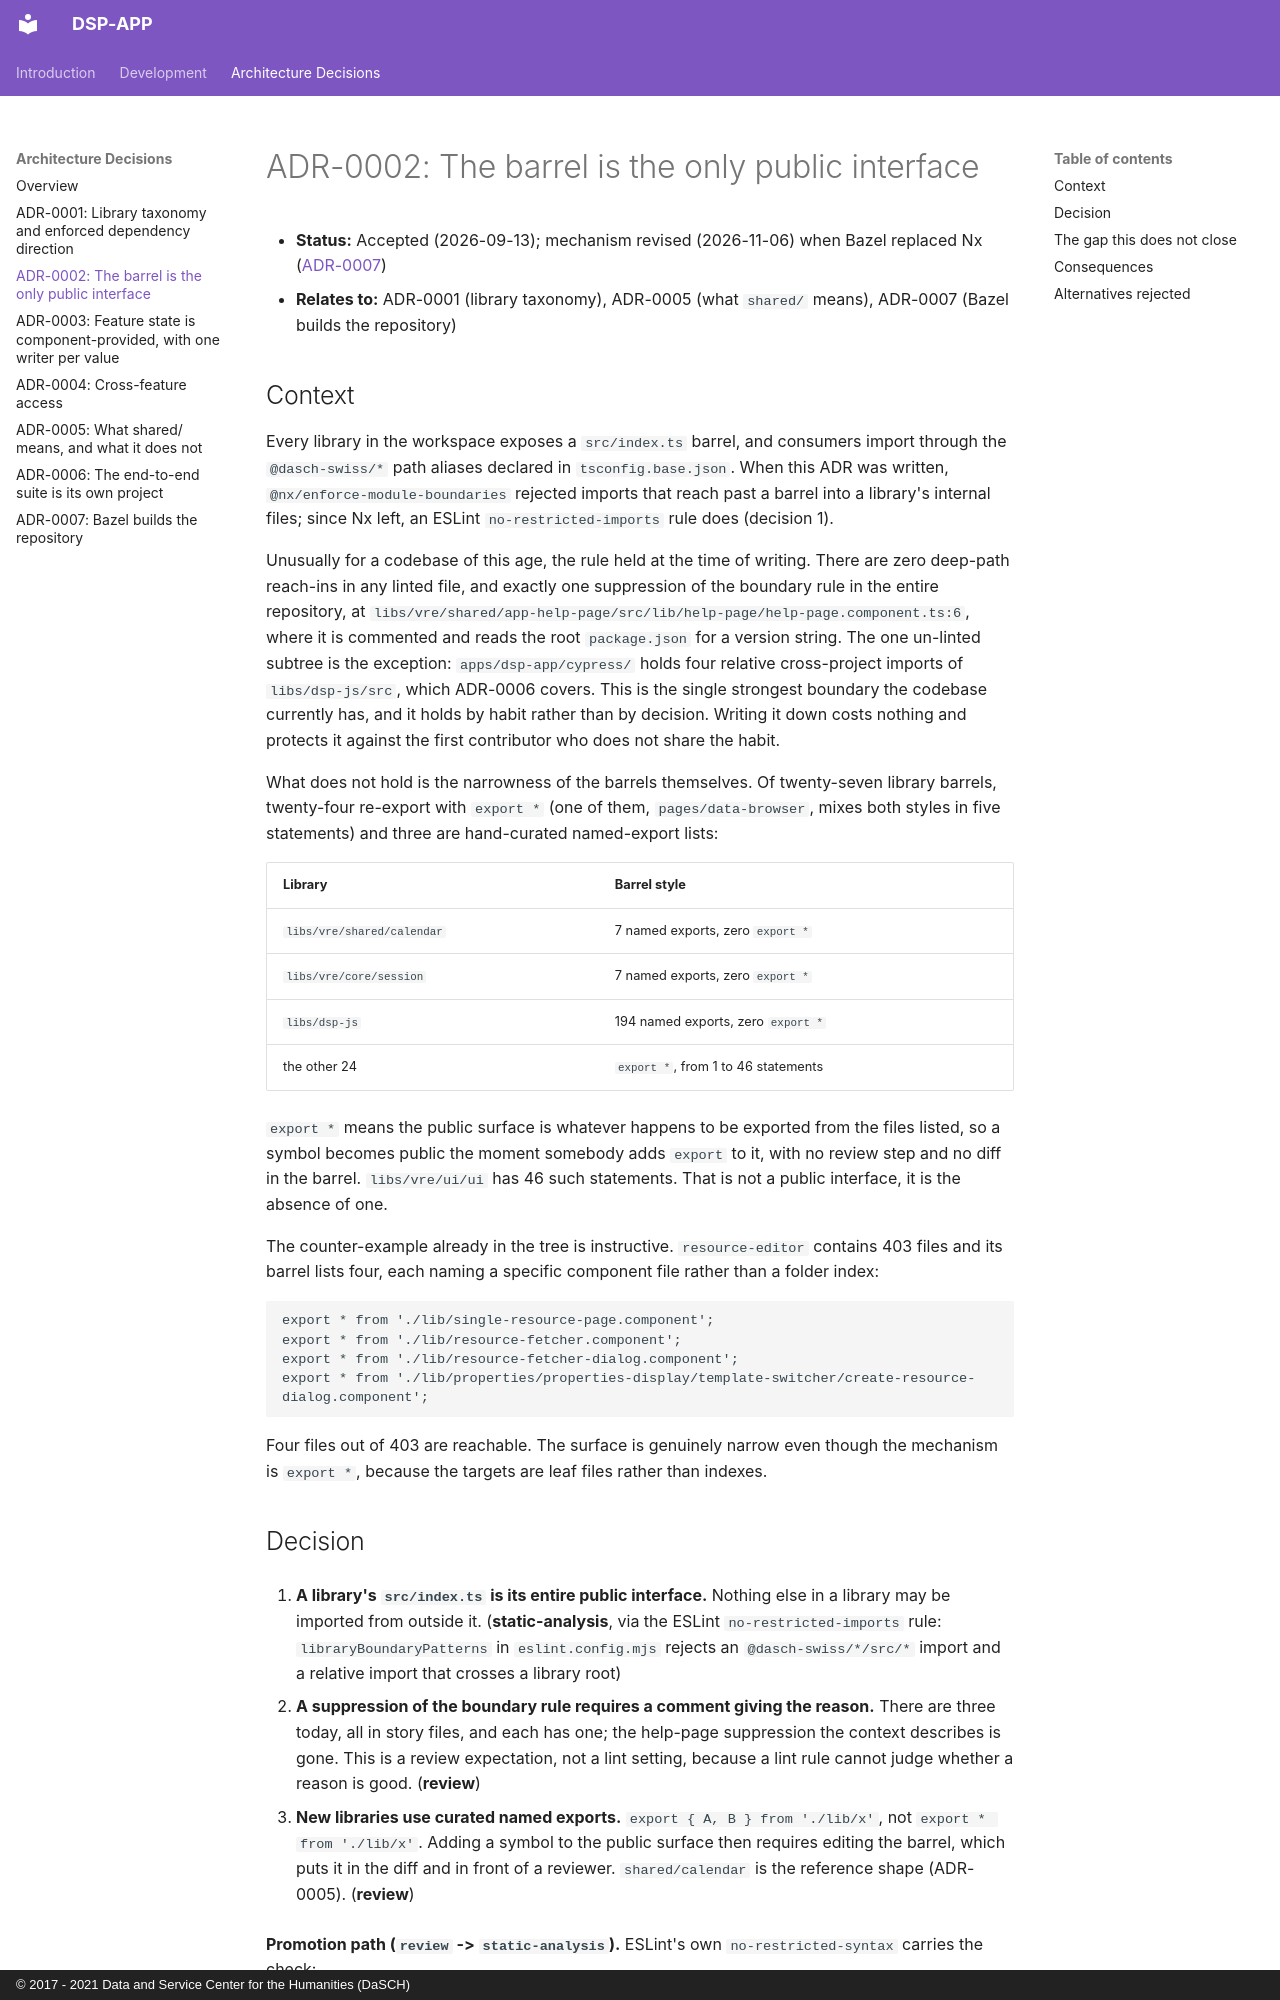

repository: dasch-swiss/dsp-app · page: adr/0002-the-barrel-is-the-public-interface/index.html · generator: mkdocs · copyright: © 2017 - 2021 Data and Service Center for the Humanities (DaSCH)

# ADR-0002: The barrel is the only public interface

- **Status:** Accepted (2026-09-13); mechanism revised (2026-11-06) when Bazel replaced Nx ([ADR-0007](0007-bazel-builds-the-repository.md))
- **Relates to:** ADR-0001 (library taxonomy), ADR-0005 (what `shared/` means), ADR-0007 (Bazel builds the repository)

## Context

Every library in the workspace exposes a `src/index.ts` barrel, and consumers import through the `@dasch-swiss/*` path aliases declared in `tsconfig.base.json`. When this ADR was written, `@nx/enforce-module-boundaries` rejected imports that reach past a barrel into a library's internal files; since Nx left, an ESLint `no-restricted-imports` rule does (decision 1).

Unusually for a codebase of this age, the rule held at the time of writing. There are zero deep-path reach-ins in any linted file, and exactly one suppression of the boundary rule in the entire repository, at `libs/vre/shared/app-help-page/src/lib/help-page/help-page.component.ts:6`, where it is commented and reads the root `package.json` for a version string. The one un-linted subtree is the exception: `apps/dsp-app/cypress/` holds four relative cross-project imports of `libs/dsp-js/src`, which ADR-0006 covers. This is the single strongest boundary the codebase currently has, and it holds by habit rather than by decision. Writing it down costs nothing and protects it against the first contributor who does not share the habit.

What does not hold is the narrowness of the barrels themselves. Of twenty-seven library barrels, twenty-four re-export with `export *` (one of them, `pages/data-browser`, mixes both styles in five statements) and three are hand-curated named-export lists:

| Library | Barrel style |
| --- | --- |
| `libs/vre/shared/calendar` | 7 named exports, zero `export *` |
| `libs/vre/core/session` | 7 named exports, zero `export *` |
| `libs/dsp-js` | 194 named exports, zero `export *` |
| the other 24 | `export *`, from 1 to 46 statements |

`export *` means the public surface is whatever happens to be exported from the files listed, so a symbol becomes public the moment somebody adds `export` to it, with no review step and no diff in the barrel. `libs/vre/ui/ui` has 46 such statements. That is not a public interface, it is the absence of one.

The counter-example already in the tree is instructive. `resource-editor` contains 403 files and its barrel lists four, each naming a specific component file rather than a folder index:

```ts
export * from './lib/single-resource-page.component';
export * from './lib/resource-fetcher.component';
export * from './lib/resource-fetcher-dialog.component';
export * from './lib/properties/properties-display/template-switcher/create-resource-dialog.component';
```

Four files out of 403 are reachable. The surface is genuinely narrow even though the mechanism is `export *`, because the targets are leaf files rather than indexes.
